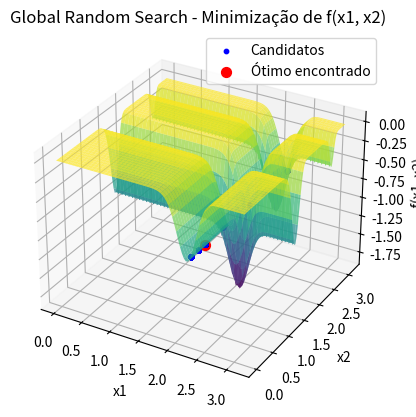

Here is the Python script that generated this plot:
import numpy as np
import matplotlib.pyplot as plt
from mpl_toolkits.mplot3d import Axes3D

# Função objetivo
def f(x1, x2):
    term1 = -np.sin(x1) * (np.sin(x1**2 / np.pi)**(2 * 10))
    term2 = -np.sin(x2) * (np.sin(2 * x2**2 / np.pi)**(2 * 10))
    return term1 - term2

# Algoritmo Global Random Search
def global_random_search(f, bounds, N, Nmax):
    # Gerar N pontos iniciais uniformemente dentro dos limites
    x1_best = np.random.uniform(bounds[0], bounds[1], N)
    x2_best = np.random.uniform(bounds[0], bounds[1], N)
    
    # Avaliar a função objetivo para todos os pontos iniciais
    f_best = np.array([f(x1, x2) for x1, x2 in zip(x1_best, x2_best)])
    
    # Encontrar o melhor ponto inicial
    min_index = np.argmin(f_best)
    x1_best, x2_best = x1_best[min_index], x2_best[min_index]
    f_best = f_best[min_index]
    
    # Lista para armazenar todos os pontos candidatos
    all_candidates = [(x1_best, x2_best)]
    
    # Rodar o algoritmo por Nmax iterações
    for _ in range(Nmax):
        # Gerar N novos candidatos
        x1_cand = np.random.uniform(bounds[0], bounds[1], N)
        x2_cand = np.random.uniform(bounds[0], bounds[1], N)
        
        # Avaliar a função objetivo para os novos candidatos
        f_cand = np.array([f(x1, x2) for x1, x2 in zip(x1_cand, x2_cand)])
        
        # Encontrar o melhor ponto candidato
        min_index = np.argmin(f_cand)
        x1_cand_best, x2_cand_best = x1_cand[min_index], x2_cand[min_index]
        f_cand_best = f_cand[min_index]
        
        # Se o candidato for melhor, atualiza a melhor solução
        if f_cand_best < f_best:  # Minimização
            x1_best, x2_best = x1_cand_best, x2_cand_best
            f_best = f_cand_best
        
        # Armazenar o melhor ponto encontrado até agora
        all_candidates.append((x1_best, x2_best))
    
    return (x1_best, x2_best), f_best, np.array(all_candidates)

# Parâmetros do Global Random Search
bounds = [0, np.pi]
N = 50  # Número de candidatos por iteração
Nmax = 1000  # Número máximo de iterações

# Rodar o algoritmo GRS
(x_opt, y_opt), f_opt, candidates = global_random_search(f, bounds, N, Nmax)

print(f"Global Random Search - Solução ótima encontrada: x1 = {x_opt}, x2 = {y_opt}")
print(f"Global Random Search - Valor mínimo da função: f(x1, x2) = {f_opt}")

# Visualização
fig = plt.figure()
ax = fig.add_subplot(111, projection='3d')

x1_vals = np.linspace(bounds[0], bounds[1], 100)
x2_vals = np.linspace(bounds[0], bounds[1], 100)
X1, X2 = np.meshgrid(x1_vals, x2_vals)
Z = -np.sin(X1) * (np.sin(X1**2 / np.pi)**(2 * 10)) - np.sin(X2) * (np.sin(2 * X2**2 / np.pi)**(2 * 10))

# Plotando a superfície da função
ax.plot_surface(X1, X2, Z, cmap='viridis', alpha=0.7)

# Plotando os pontos candidatos durante a busca
ax.scatter(candidates[:, 0], candidates[:, 1], [f(x1, x2) for x1, x2 in candidates], color='blue', s=10, label="Candidatos")

# Plotando o ponto ótimo encontrado
ax.scatter(x_opt, y_opt, f_opt, color='red', s=50, label="Ótimo encontrado")

# Ajustando os rótulos e o título
ax.set_title('Global Random Search - Minimização de f(x1, x2)')
ax.set_xlabel('x1')
ax.set_ylabel('x2')
ax.set_zlabel('f(x1, x2)')
ax.legend()

plt.show()
